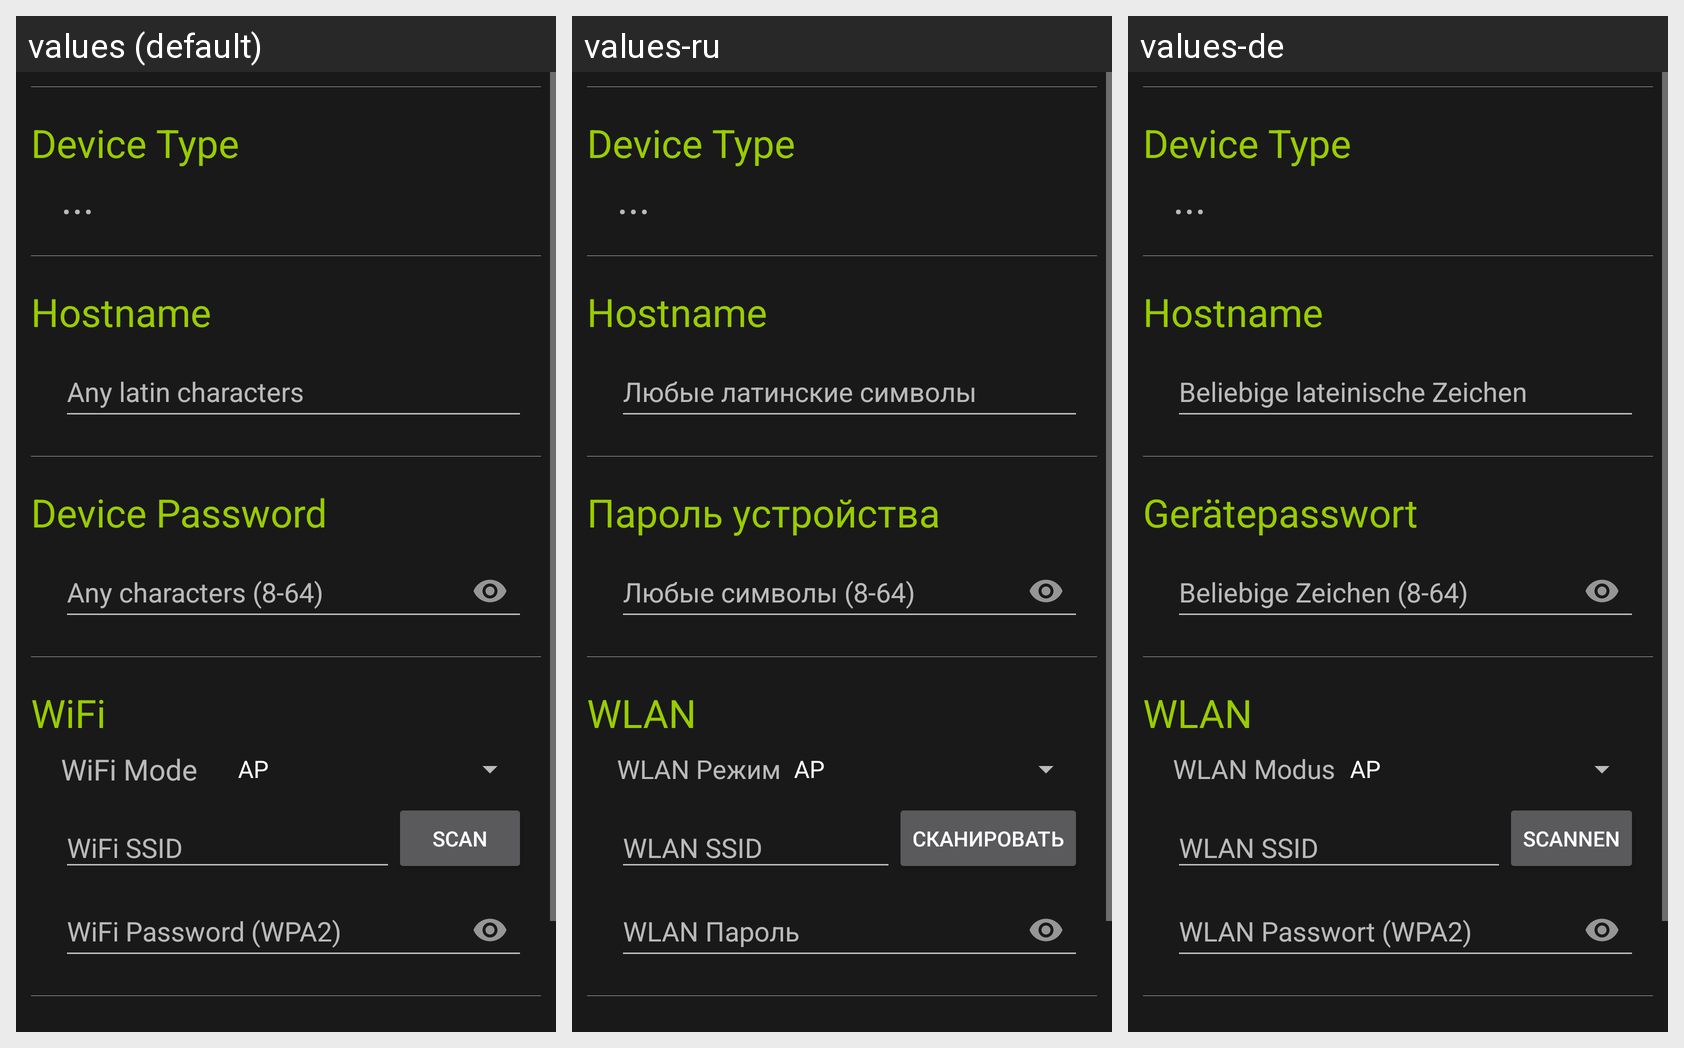

The Android screen above is rendered under several locales of the same app. Produce the string resources it draws, with the default and per-locale values.
Android screen res/layout/fragment_assistant_setup.xml rendered under 3 locales, left to right: values (default), values-ru, values-de. Device: Nexus 5 (rendered at 1080×1920; each locale shown at half size, 540×960, under a caption strip naming it); theme AppTheme.
Strings drawn on this screen, with the default value and each locale's value (text and hints the layout hard-codes, and strings that could not be matched under every locale, appear in the picture but are not listed):

device_type
  values: Device Type
  values-ru: Device Type
  values-de: Device Type

hostname
  values: Hostname
  values-ru: Hostname
  values-de: Hostname

any_name_latin
  values: Any latin characters
  values-ru: Любые латинские символы
  values-de: Beliebige lateinische Zeichen

device_password
  values: Device Password
  values-ru: Пароль устройства
  values-de: Gerätepasswort

any_characters_8_64
  values: Any characters (8-64)
  values-ru: Любые символы (8-64)
  values-de: Beliebige Zeichen (8-64)

wlan
  values: WiFi
  values-ru: WLAN
  values-de: WLAN

wifi_mode
  values: WiFi Mode
  values-ru: WLAN Режим
  values-de: WLAN Modus

wifi_ssid
  values: WiFi SSID
  values-ru: WLAN SSID
  values-de: WLAN SSID

scan
  values: Scan
  values-ru: Сканировать
  values-de: Scannen

wifi_password_wpa2
  values: WiFi Password (WPA2)
  values-ru: WLAN Пароль
  values-de: WLAN Passwort (WPA2)
